Run: headless pygame with SDL's dummy video driver; simulated clock (each Clock.tick advances the game by its frame time, no real sleeping); random seed 0; keys injected as events and as key.get_pressed() state; mouse plan: one left click at the window centre at the start of phase 2, then a move to the lower-right quarter at the start of phase 3.
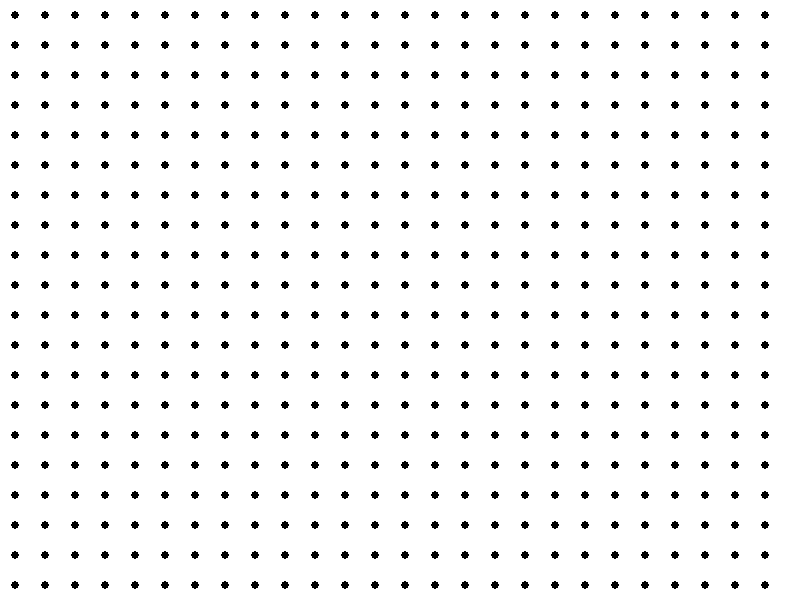
Frame 1 of 4 · flips 1–60 · no input
Frame 2 of 4 · flips 61–180 · clicked the window centre · tapped SPACE, RETURN · held RIGHT (→), D · screen unchanged from frame 1, image omitted
Frame 3 of 4 · flips 181–300 · moved the mouse to the lower-right quarter · held DOWN (↓), S · screen unchanged from frame 2, image omitted
Frame 4 of 4 · flips 301–420 · held LEFT (←), A, UP (↑), W · screen unchanged from frame 3, image omitted

The pygame program that drew these frames:

import pygame
import math

# Constantes
sz = 30
width, height = 800, 600
cols, rows = width // sz, height // sz
charges = []
K = 1000
running = False
magField = [[0] * cols for _ in range(rows)]

pygame.init()
screen = pygame.display.set_mode((width, height))
clock = pygame.time.Clock()

holding_alt = False


class Charge:
    def __init__(self, x, y, charge, lazy):
        self.pos = pygame.Vector2(x, y)
        self.vel = pygame.Vector2()
        self.acc = pygame.Vector2()
        self.charge = charge
        self.lazy = lazy
        self.position_history = [] 

    def apply_force(self, force):
        self.acc += force

    def field_line(self, x, y):
        disp = pygame.Vector2(x, y) - self.pos
        dist_sq = disp.length_squared()

    # Verificar si dist_sq es diferente de cero antes de la división
        if dist_sq != 0:
            disp.scale_to_length(K * self.charge / dist_sq)
        else:
        # Si dist_sq es cero, establecer disp en (0, 0) o algún otro valor apropiado
            disp = pygame.Vector2()

        return disp

    def update(self):
        self.vel += self.acc
        self.pos += self.vel
        self.acc *= 0

    def render(self):
        c = abs(self.charge) * 10 if self.charge else 10
        l = self.charge * 7 if self.charge else 7
        if self.charge > 0:
            pygame.draw.circle(screen, (255, 0, 0), (int(self.pos.x), int(self.pos.y)), int(c))
            pygame.draw.line(screen, (255, 255, 255), (self.pos.x - l, self.pos.y),
                             (self.pos.x + l, self.pos.y), 2)
            pygame.draw.line(screen, (255, 255, 255), (self.pos.x, self.pos.y - l),
                             (self.pos.x, self.pos.y + l), 2)
        elif self.charge < 0:
            pygame.draw.circle(screen, (128, 0, 128), (int(self.pos.x), int(self.pos.y)), int(c))
            pygame.draw.line(screen, (255, 255, 255), (self.pos.x - l, self.pos.y),
                            (self.pos.x + l, self.pos.y), 2)

        
    def update(self):
        self.vel += self.acc
        self.pos += self.vel
        self.acc *= 0

        # Ajusta la velocidad al alcanzar los bordes
        if self.pos.x < 0:
            self.pos.x = 0
            self.vel.x *= -1
        elif self.pos.x > width:
            self.pos.x = width
            self.vel.x *= -1

        if self.pos.y < 0:
            self.pos.y = 0
            self.vel.y *= -1
        elif self.pos.y > height:
            self.pos.y = height
            self.vel.y *= -1


def main():
    global running, holding_alt

    while True:
        for event in pygame.event.get():
            if event.type == pygame.QUIT:
                pygame.quit()
                quit()
            elif event.type == pygame.KEYDOWN:
                if event.key == pygame.K_1:
                    charges.append(Charge(pygame.mouse.get_pos()[0], pygame.mouse.get_pos()[1], 1, holding_alt))
                elif event.key == pygame.K_2:
                    charges.append(Charge(pygame.mouse.get_pos()[0], pygame.mouse.get_pos()[1], -1, holding_alt))
                elif event.key == pygame.K_RETURN:
                    running = not running
                elif event.key == pygame.K_LALT:
                    holding_alt = True
            elif event.type == pygame.KEYUP:
                if event.key == pygame.K_LALT:
                    holding_alt = False

        screen.fill((255, 255, 255))

        for j in range(rows):
            for i in range(cols):
                x, y = i * sz + sz / 2, j * sz + sz / 2
                pygame.draw.rect(screen, (255, 255, 255), (i * sz, j * sz, sz, sz), 1)
                field_sum = pygame.Vector2()

                for c in charges:
                    field_line = c.field_line(x, y)
                    field_sum += field_line

                if magField[j][i] == 1:
                    pygame.draw.rect(screen, (0, 255, 255), (i * sz, j * sz, sz, sz))
                elif magField[j][i] == 2:
                    pygame.draw.rect(screen, (255, 0, 255), (i * sz, j * sz, sz, sz))

                if field_sum.length() > 0:
                    field_sum *= 100
                    field_sum.scale_to_length(15)
                    pygame.draw.line(screen, (0, 204, 0), (x, y), (x + field_sum.x, y + field_sum.y))
                pygame.draw.circle(screen, (0, 0, 0), (int(x), int(y)), 4)

        if running:
            for a in charges:
                for b in charges:
                    if a != b:
                        field_line = a.field_line(b.pos.x, b.pos.y)
                        field_line *= b.charge
                        b.apply_force(field_line)

                        # Verificar colisión y crear carga neutra
                        if a.charge * b.charge < 0:
                            distance = math.sqrt((a.pos.x - b.pos.x)**2 + (a.pos.y - b.pos.y)**2)
                            if distance < abs(a.charge) * 10 + abs(b.charge) * 10:  # Suma de los radios

                                # Eliminar cargas originales
                                charges.remove(a)
                                charges.remove(b)

            for c in charges:
                i = int(pygame.math.lerp(0, cols, c.pos.x / width))
                j = int(pygame.math.lerp(0, rows, c.pos.y / height))

                if 0 <= i < cols and 0 <= j < rows:
                    if magField[j][i] == 1:
                        c.vel.rotate(math.radians(3) * c.charge)
                    elif magField[j][i] == 2:
                        c.vel.rotate(-math.radians(3) * c.charge)

        for c in charges:
            if running and not c.lazy:
                c.update()
                c.position_history.append((c.pos.x, c.pos.y))
            c.render()

        pygame.display.flip()
        clock.tick(60)
        #for c in charges:
           # print(c.position_history)





if __name__ == "__main__":
    main()
